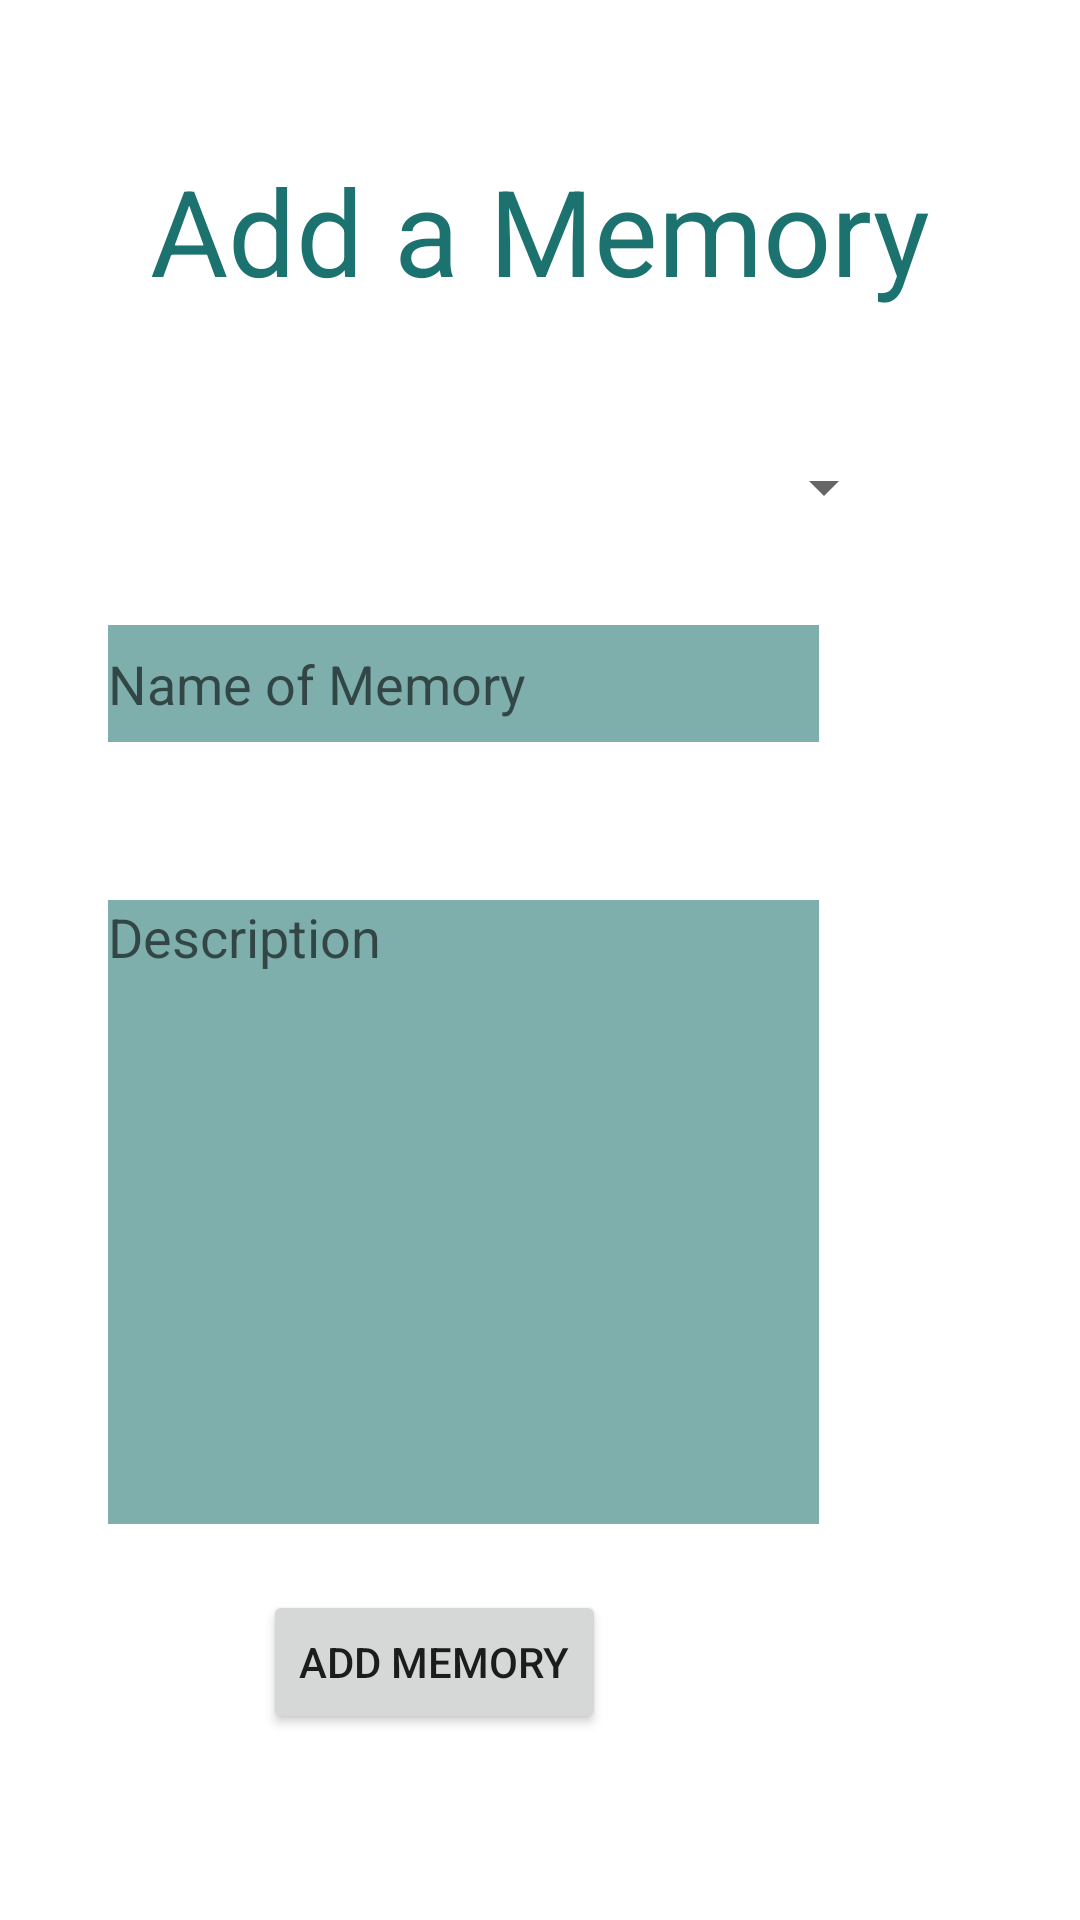

The Android layout XML behind this screen, and the referenced resources:
<!-- AndroidManifest.xml: application theme Theme.FirebaseMemoryBox -->
<!-- res/layout/activity_add_memory.xml -->
<?xml version="1.0" encoding="utf-8"?>
<androidx.constraintlayout.widget.ConstraintLayout xmlns:android="http://schemas.android.com/apk/res/android"
    xmlns:app="http://schemas.android.com/apk/res-auto"
    xmlns:tools="http://schemas.android.com/tools"
    android:layout_width="match_parent"
    android:layout_height="match_parent"
    tools:context=".AddMemoryActivity">

    <TextView
        android:id="@+id/addMemory"
        android:layout_width="wrap_content"
        android:layout_height="wrap_content"
        android:layout_marginStart="76dp"
        android:layout_marginTop="50dp"
        android:layout_marginEnd="76dp"
        android:text="Add a Memory"
        android:textColor="@color/secondColor"
        android:gravity="center"
        android:textSize="40sp"
        app:layout_constraintEnd_toEndOf="parent"
        app:layout_constraintStart_toStartOf="parent"
        app:layout_constraintTop_toTopOf="parent" />

    <EditText
        android:id="@+id/memoryNameEditText"
        android:layout_width="237dp"
        android:layout_height="39dp"
        android:layout_marginTop="33dp"
        android:layout_marginEnd="87dp"
        android:background="@color/background"
        android:ems="10"
        android:hint="Name of Memory"
        android:inputType="textPersonName"
        app:layout_constraintEnd_toEndOf="parent"
         app:layout_constraintTop_toBottomOf="@+id/memorySpinner" />

    <EditText
        android:id="@+id/memoryDescEditText"
        android:layout_width="237dp"
        android:layout_height="208dp"
        android:layout_marginTop="300dp"
        android:layout_marginEnd="87dp"
        android:background="@color/background"
        android:ems="10"
        android:gravity="top"
        android:hint="Description"
        android:inputType="textPersonName"
        app:layout_constraintEnd_toEndOf="parent"
        app:layout_constraintTop_toTopOf="parent" />
    <Spinner
        android:id="@+id/memorySpinner"
        android:layout_width="237dp"
        android:layout_height="26dp"
        android:layout_marginStart="87dp"

        android:layout_marginTop="46dp"
        android:layout_marginEnd="87dp"
        android:dropDownSelector="@color/background"
        app:layout_constraintEnd_toEndOf="parent"
        app:layout_constraintStart_toStartOf="parent"
        app:layout_constraintTop_toBottomOf="@+id/addMemory" />

    <Button
        android:id="@+id/addMemoryButton"
        android:layout_width="wrap_content"
        android:layout_height="wrap_content"
        android:layout_marginTop="22dp"
        android:layout_marginEnd="158dp"
        android:text="Add Memory"
        android:onClick="addmemoryButtonClicked"
        app:layout_constraintEnd_toEndOf="parent"
        app:layout_constraintTop_toBottomOf="@+id/memoryDescEditText" />

</androidx.constraintlayout.widget.ConstraintLayout>
<!-- resources referenced by this layout -->
<resources>
  <color name="background">#7eafac</color>
  <color name="secondColor">#1B726F</color>
  <style name="Theme.FirebaseMemoryBox" parent="Theme.MaterialComponents.DayNight.DarkActionBar">
          
          <item name="colorPrimary">@color/mainColor</item>
          <item name="colorPrimaryVariant">@color/secondColor</item>
          <item name="colorOnPrimary">@color/white</item>
          
          <item name="colorSecondary">@color/teal_200</item>
          <item name="colorSecondaryVariant">@color/teal_700</item>
          <item name="colorOnSecondary">@color/black</item>
          
          <item name="android:statusBarColor" tools:targetApi="l">?attr/colorPrimaryVariant</item>
          
      </style>
  <color name="mainColor">#144D4A</color>
  <color name="white">#FFFFFFFF</color>
  <color name="teal_200">#FF03DAC5</color>
  <color name="teal_700">#FF018786</color>
  <color name="black">#FF000000</color>
</resources>
